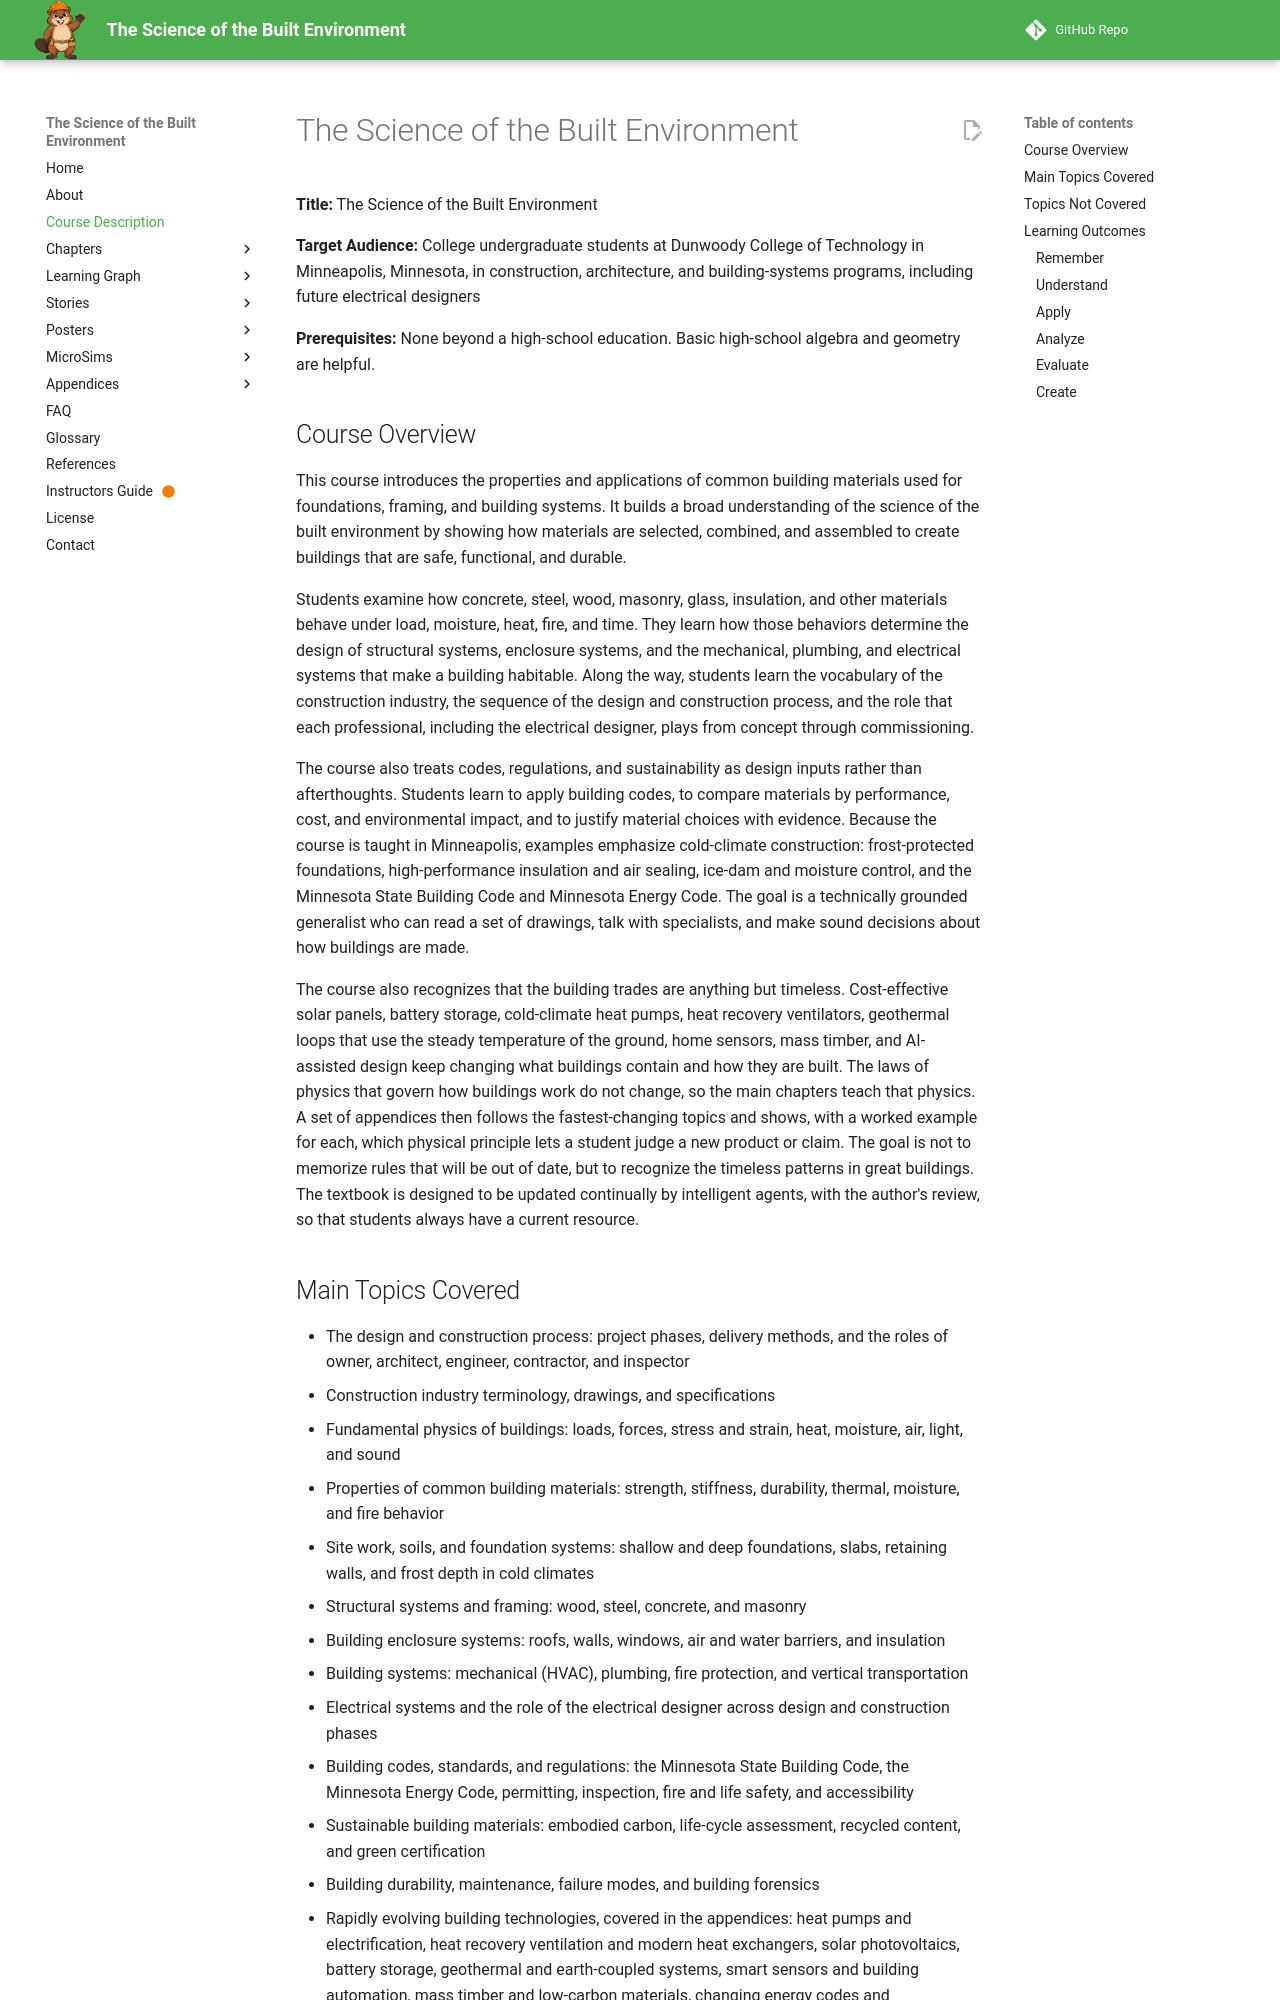

repository: dmccreary/science-of-the-built-envrionment · page: course-description/index.html · generator: mkdocs

---
title: Course Description for The Science of the Built Environment
description: A detailed course description for The Science of the Built Environment including overview, topics covered and learning objectives in the format of the 2001 Bloom Taxonomy
quality_score: 95
---

# The Science of the Built Environment

**Title:** The Science of the Built Environment

**Target Audience:** College undergraduate students at Dunwoody College of Technology in Minneapolis, Minnesota, in construction, architecture, and building-systems programs, including future electrical designers

**Prerequisites:** None beyond a high-school education. Basic high-school algebra and geometry are helpful.

## Course Overview

This course introduces the properties and applications of common building materials used for foundations, framing, and building systems. It builds a broad understanding of the science of the built environment by showing how materials are selected, combined, and assembled to create buildings that are safe, functional, and durable.

Students examine how concrete, steel, wood, masonry, glass, insulation, and other materials behave under load, moisture, heat, fire, and time. They learn how those behaviors determine the design of structural systems, enclosure systems, and the mechanical, plumbing, and electrical systems that make a building habitable. Along the way, students learn the vocabulary of the construction industry, the sequence of the design and construction process, and the role that each professional, including the electrical designer, plays from concept through commissioning.

The course also treats codes, regulations, and sustainability as design inputs rather than afterthoughts. Students learn to apply building codes, to compare materials by performance, cost, and environmental impact, and to justify material choices with evidence. Because the course is taught in Minneapolis, examples emphasize cold-climate construction: frost-protected foundations, high-performance insulation and air sealing, ice-dam and moisture control, and the Minnesota State Building Code and Minnesota Energy Code. The goal is a technically grounded generalist who can read a set of drawings, talk with specialists, and make sound decisions about how buildings are made.

The course also recognizes that the building trades are anything but timeless. Cost-effective solar panels, battery storage, cold-climate heat pumps, heat recovery ventilators, geothermal loops that use the steady temperature of the ground, home sensors, mass timber, and AI-assisted design keep changing what buildings contain and how they are built. The laws of physics that govern how buildings work do not change, so the main chapters teach that physics. A set of appendices then follows the fastest-changing topics and shows, with a worked example for each, which physical principle lets a student judge a new product or claim. The goal is not to memorize rules that will be out of date, but to recognize the timeless patterns in great buildings. The textbook is designed to be updated continually by intelligent agents, with the author's review, so that students always have a current resource.
